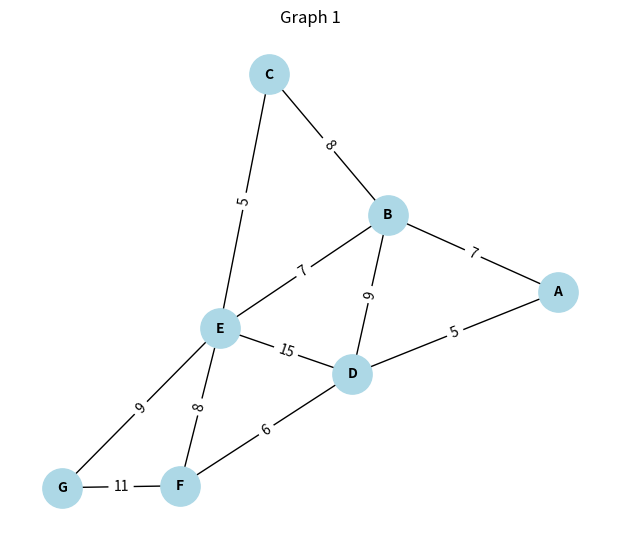
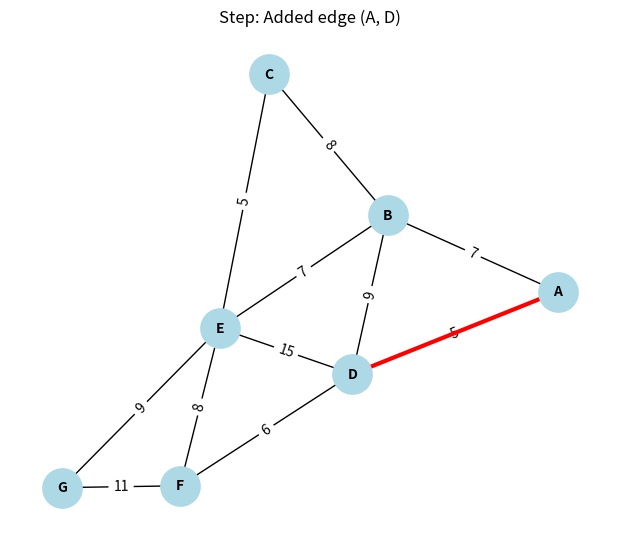
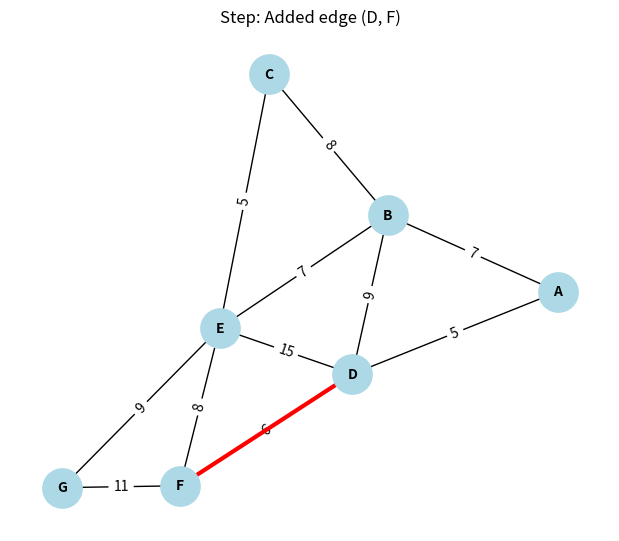
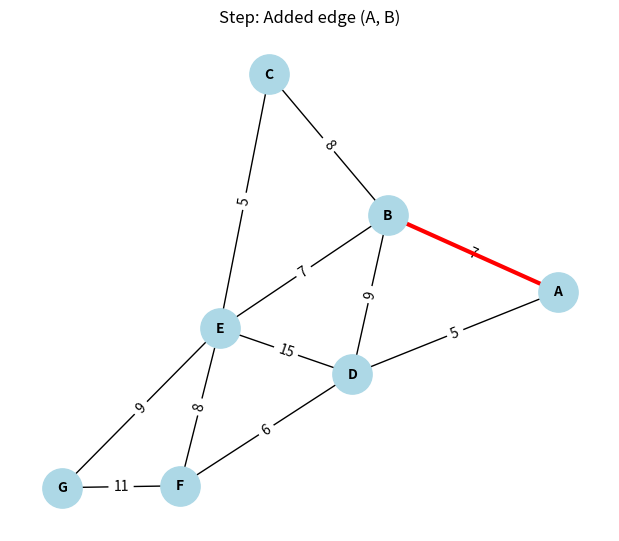
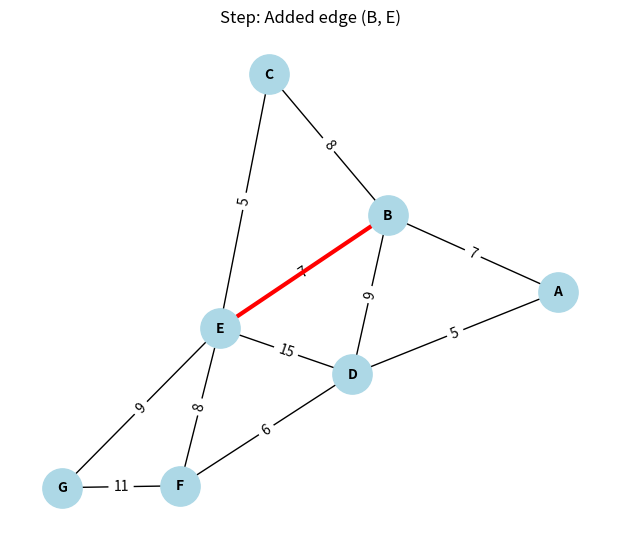
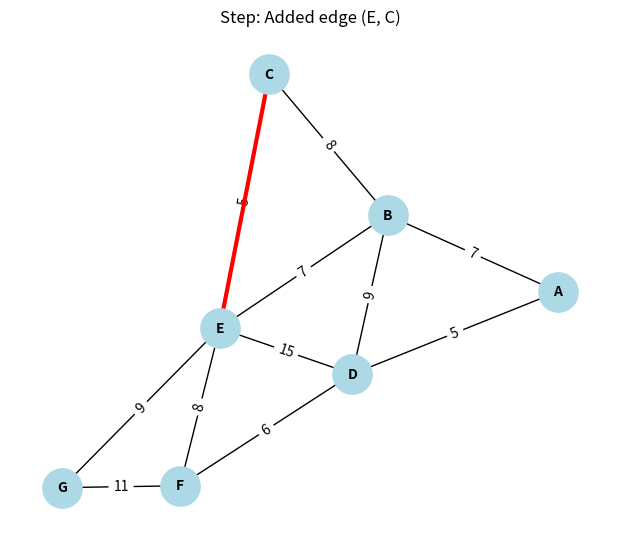
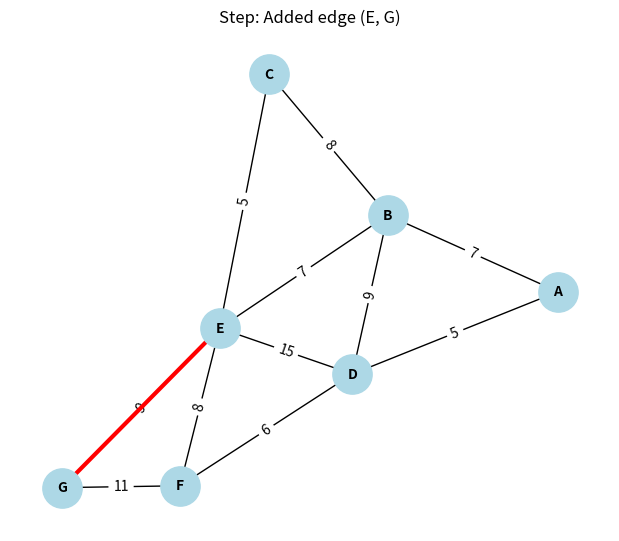
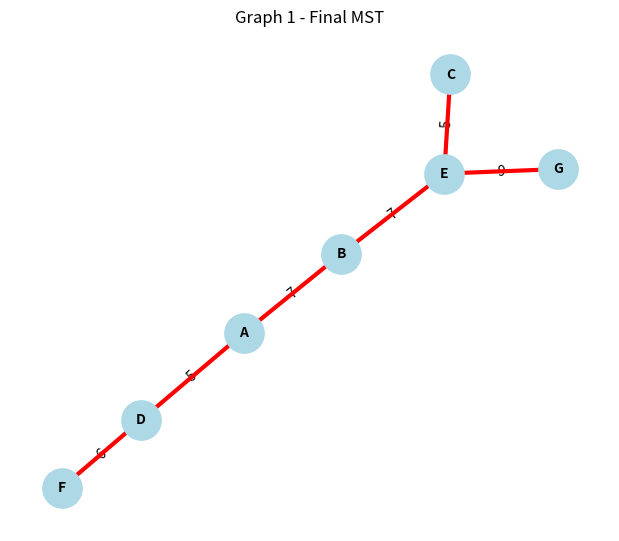
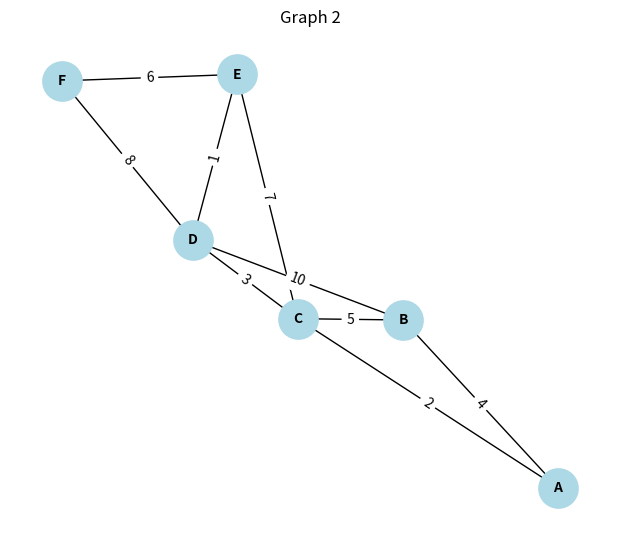
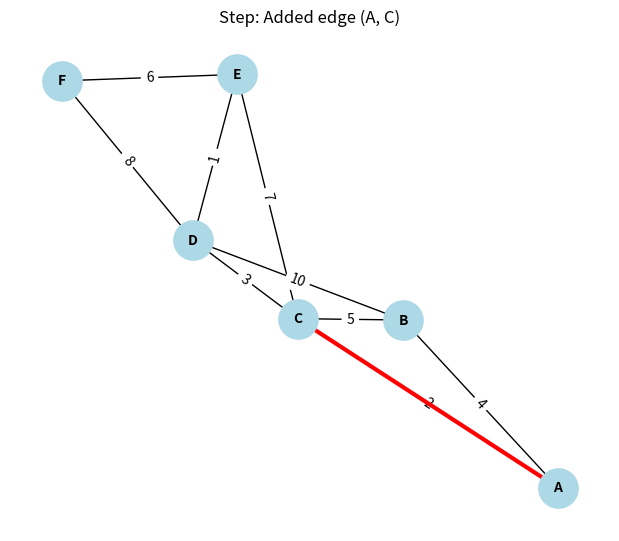
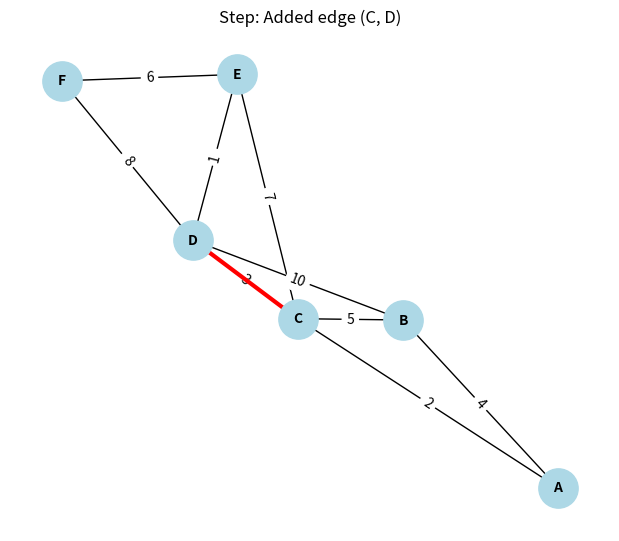
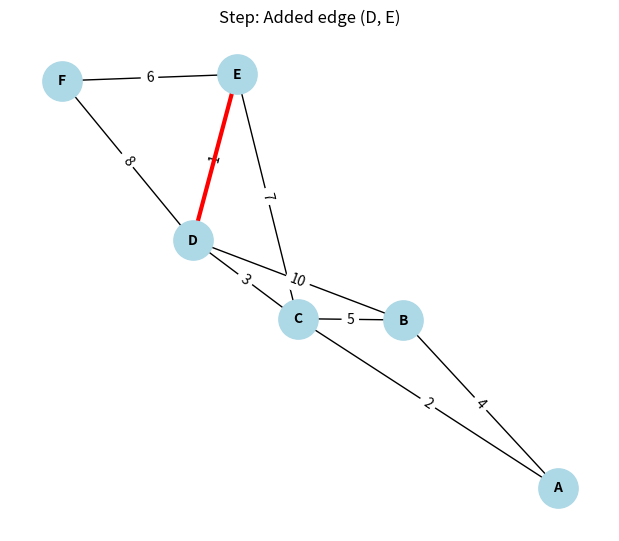
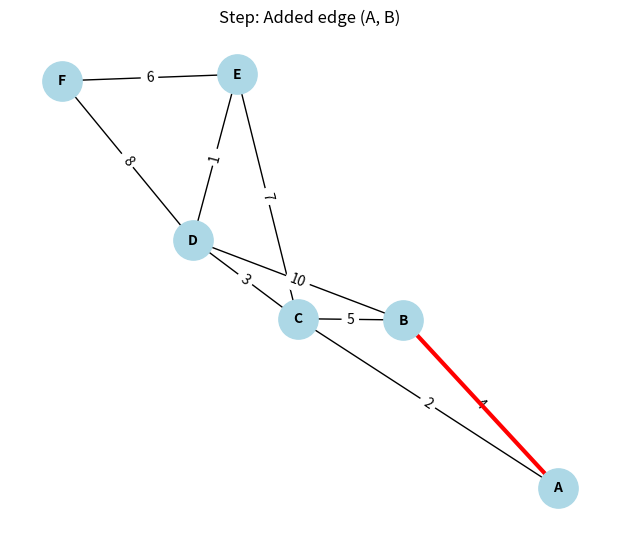
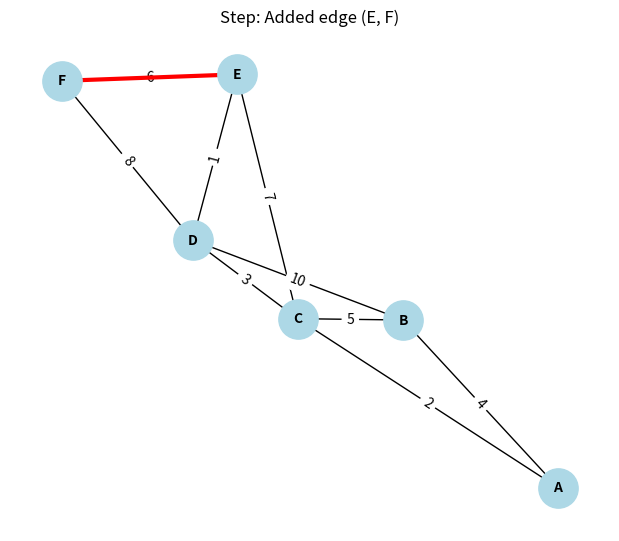
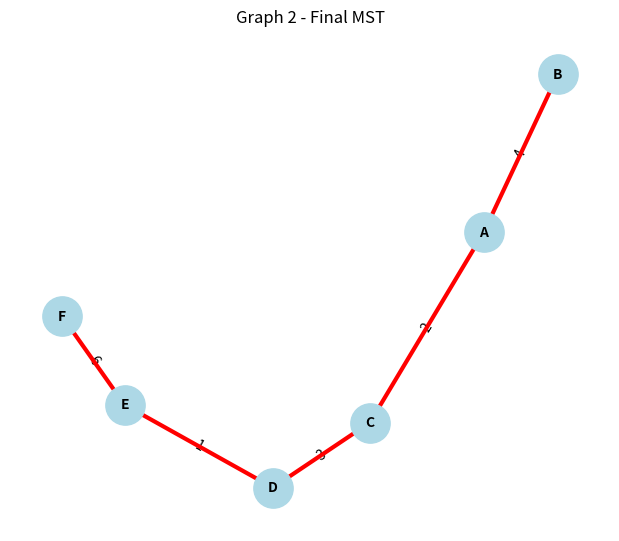
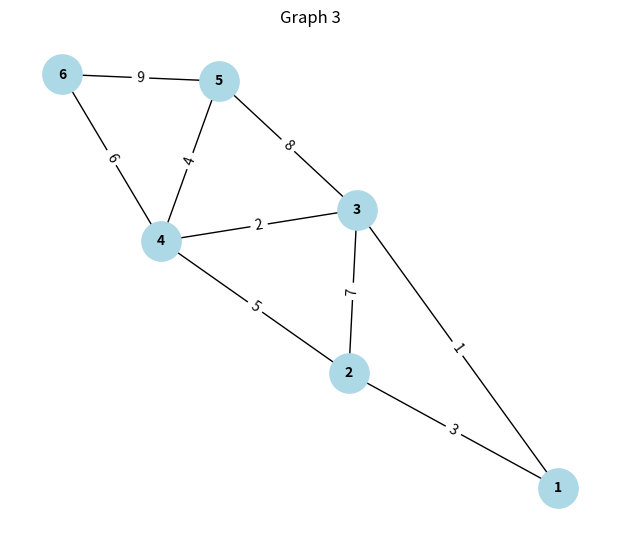

Here is the Python script that generated these plots, in order:
# MST using Prim's Algorithm
import networkx as nx
import matplotlib.pyplot as plt
import heapq


# ---------------------------------------------------
# Step 1: Let’s build a simple weighted graph
# ---------------------------------------------------
def create_sample_graph():
    G = nx.Graph()

    edges = [
        ('A', 'B', 7), ('A', 'D', 5),
        ('B', 'C', 8), ('B', 'D', 9), ('B', 'E', 7),
        ('C', 'E', 5),
        ('D', 'E', 15), ('D', 'F', 6),
        ('E', 'F', 8), ('E', 'G', 9),
        ('F', 'G', 11)
    ]
    G.add_weighted_edges_from(edges)
    return G


# ---------------------------------------------------
# next step Graph Drawing Function
# ---------------------------------------------------
def draw_graph(G, title="Graph", highlight_edges=None):
    """Draws the graph nicely with edge weights and optional highlights."""
    pos = nx.spring_layout(G, seed=42)

    plt.figure(figsize=(6, 5))
    nx.draw(
        G, pos,
        with_labels=True,
        node_color="#ADD8E6",
        node_size=800,
        font_size=10,
        font_weight="bold"
    )

    # Show edge weights
    labels = nx.get_edge_attributes(G, 'weight')
    nx.draw_networkx_edge_labels(G, pos, edge_labels=labels)

    # Highlight MST edges in red if provided
    if highlight_edges:
        nx.draw_networkx_edges(
            G, pos,
            edgelist=highlight_edges,
            width=3,
            edge_color='red'
        )

    plt.title(title)
    plt.show()


# ---------------------------------------------------
# Step 2: Prim’s Algorithm in action
# ---------------------------------------------------
def prim_mst(G):

    start_node = list(G.nodes())[0]  # Start from the first node
    visited = {start_node}
    mst_edges = []

    # A priority queue keeps track of the smallest edges we can take next
    edge_queue = [
        (data['weight'], start_node, to)
        for to, data in G[start_node].items()
    ]
    heapq.heapify(edge_queue)

    print(f" Starting Prim’s Algorithm from node '{start_node}'...\n")

    while edge_queue and len(mst_edges) < len(G.nodes()) - 1:
        weight, frm, to = heapq.heappop(edge_queue)

        # If we've already visited this node, skip it
        if to in visited:
            continue

        # Otherwise, we’ll take this edge
        visited.add(to)
        mst_edges.append((frm, to, weight))
        print(f" Added edge ({frm}, {to}) with weight {weight}")

        # Show the step visually
        draw_graph(
            G, title=f"Step: Added edge ({frm}, {to})", highlight_edges=[(frm, to)])

        # Look at the new node’s edges and add them to our priority queue
        for neighbor, data in G[to].items():
            if neighbor not in visited:
                heapq.heappush(edge_queue, (data['weight'], to, neighbor))

    # Build and return the MST as its own graph
    MST = nx.Graph()
    MST.add_weighted_edges_from(mst_edges)
    print("\n All done! Here's the final MST.\n")
    return MST


# ---------------------------------------------------
#  Step 3: Run the demo
# ---------------------------------------------------
def run_prim_demo():
    G = create_sample_graph()
    print("Here’s our original graph:")
    draw_graph(G, title="Original Graph")

    MST = prim_mst(G)
    draw_graph(MST, title=" Final Minimum Spanning Tree",
               highlight_edges=MST.edges())
    return MST


# ---------------------------------------------------
# Additional Graphs for Testing
# ---------------------------------------------------
def create_graph_2():
    G = nx.Graph()
    edges = [
        ('A', 'B', 4), ('A', 'C', 2), ('B', 'C', 5),
        ('B', 'D', 10), ('C', 'D', 3), ('C', 'E', 7),
        ('D', 'E', 1), ('D', 'F', 8), ('E', 'F', 6)
    ]
    G.add_weighted_edges_from(edges)
    return G


def create_graph_3():
    G = nx.Graph()
    edges = [
        ('1', '2', 3), ('1', '3', 1), ('2', '3', 7),
        ('2', '4', 5), ('3', '4', 2),
        ('3', '5', 8), ('4', '5', 4),
        ('4', '6', 6), ('5', '6', 9)
    ]
    G.add_weighted_edges_from(edges)
    return G


def test_three_graphs():
    graphs = [create_sample_graph, create_graph_2, create_graph_3]

    for i, graph_fn in enumerate(graphs, start=1):
        print(f"\n🔹 Running Prim’s Algorithm on Graph {i}")
        G = graph_fn()
        draw_graph(G, f"Graph {i}")
        MST = prim_mst(G)
        draw_graph(MST, f"Graph {i} - Final MST", highlight_edges=MST.edges())


# ---------------------------------------------------
#  Starting of the program
# ---------------------------------------------------
if __name__ == "__main__":
    print(" Welcome to the Prims Algorithm !\n")
    print("Now you will see how the algorithm builds the MST, step by step.")
    test_three_graphs()
    print("\n Thanks for watching! Hope you enjoyed the visualization.")
